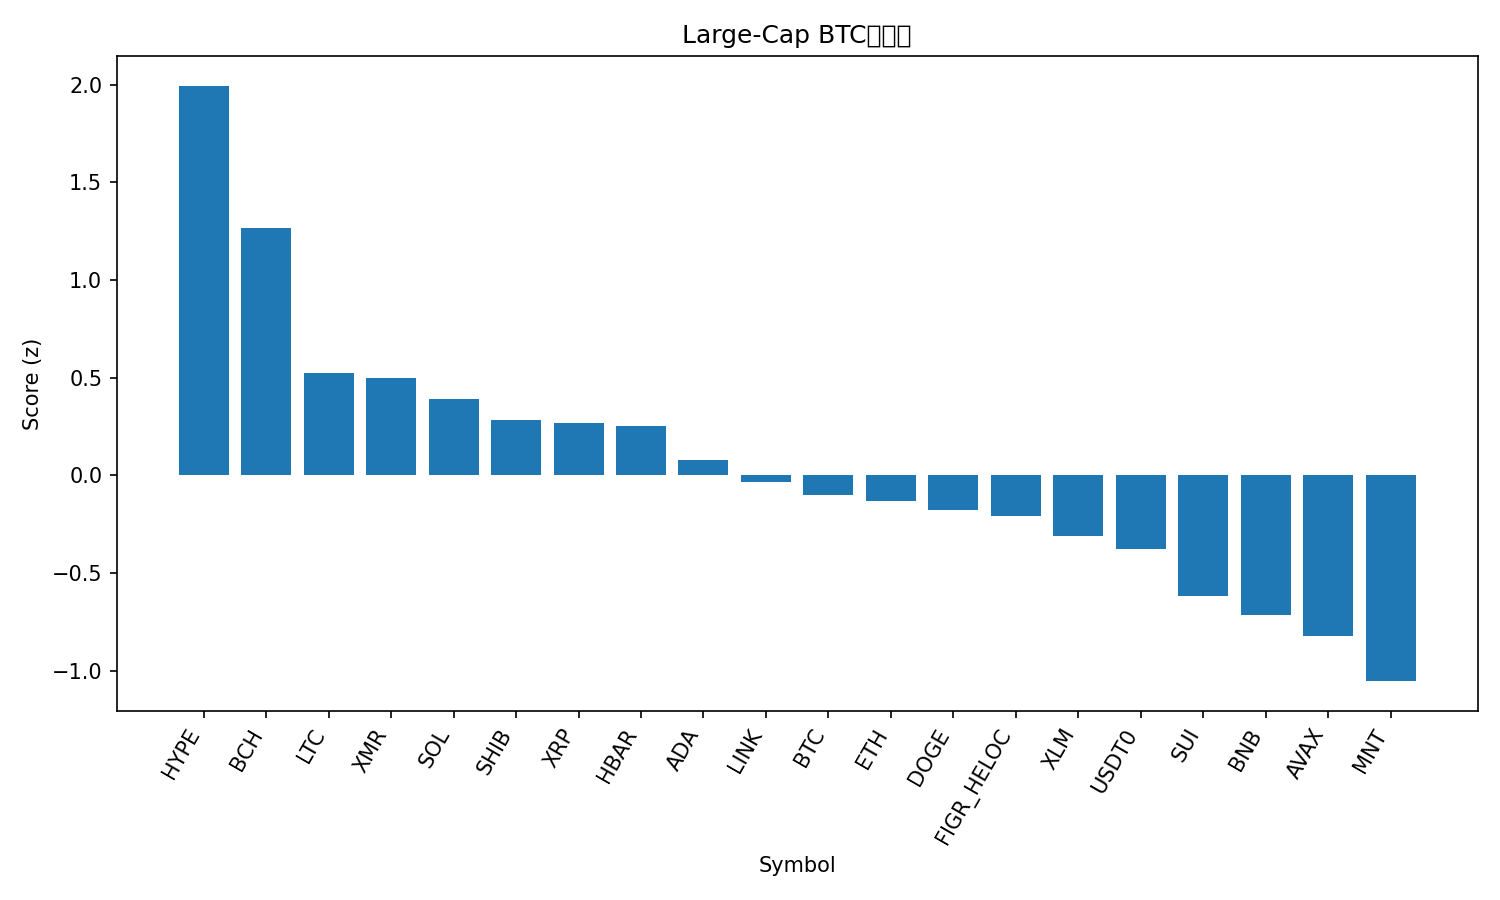

The table this chart was drawn from, first rows:
rank, name, symbol, price_btc, price_usd, pct_1h_btc, pct_24h_btc, pct_7d_btc, market_cap_rank, market_cap_usd, volume_usd, score
1, Hyperliquid, HYPE, 0.0003649, 40.57, 0.6164, 3.416, 10.09, 17, 10970750552, 555219447, 1.995
2, Bitcoin Cash, BCH, 0.004434, 493.2, 1.138, -0.3057, -4.17, 21, 9847552465, 366390346, 1.269
3, Litecoin, LTC, 0.0008622, 95.89, 0.2051, 1.163, 2.246, 29, 7334984879, 516549795, 0.5225
4, Monero, XMR, 0.00295, 328.1, 0.2434, 0.06254, 7.05, 33, 6036305887, 209548070, 0.5011
5, Solana, SOL, 0.001736, 193.1, 0.1029, 1.352, 1.312, 6, 106094671607, 6418513450, 0.3933
6, Shiba Inu, SHIB, 9.1675e-11, 1.02e-05, 0.1651, 0.6254, 1.096, 34, 6008796002, 145183775, 0.2849
7, XRP, XRP, 2.195e-05, 2.44, 0.2722, -0.2253, 1.882, 5, 146540876225, 2904786116, 0.2695
8, Hedera, HBAR, 1.53e-06, 0.17, 0.481, -0.814, -2.428, 30, 7234557216, 236692908, 0.2516
9, Cardano, ADA, 5.86e-06, 0.6522, 0.07576, 0.4899, -0.005469, 11, 23856778674, 1041828140, 0.07816
10, Chainlink, LINK, 0.0001589, 17.68, 0.2199, -0.9767, 0.9237, 16, 12320719150, 688925178, -0.03464
11, Bitcoin, BTC, 1.0, 111202, 0.0, 0.0, 0.0, 1, 2218541837141, 52392040297, -0.09969
12, Ethereum, ETH, 0.03567, 3968, -0.1036, 0.5586, -0.2696, 2, 479567999403, 33548944264, -0.1298
13, Dogecoin, DOGE, 1.78e-06, 0.1974, -0.1223, 0.2799, 2.166, 9, 29925845560, 1607398821, -0.1748
14, Figure Heloc, FIGR_HELOC, 9.07e-06, 1.009, 0.233, -0.6752, -5.679, 15, 13337000531, 21755889, -0.2086
15, Stellar, XLM, 2.84e-06, 0.3161, -0.005193, -0.5009, -0.5635, 20, 10128418869, 131468012, -0.3081
16, USDT0, USDT0, 8.99e-06, 1.0, 0.2017, -1.677, -2.57, 31, 7003591018, 311359623, -0.3749
17, Sui, SUI, 2.224e-05, 2.47, -0.1447, -0.6671, -2.171, 24, 8967353807, 819302139, -0.6166
18, BNB, BNB, 0.01017, 1131, -0.4468, 0.7296, -2.388, 4, 157721081821, 4624186105, -0.7167
19, Avalanche, AVAX, 0.0001758, 19.55, -0.05316, -1.43, -5.863, 26, 8339754605, 446619420, -0.8196
20, Mantle, MNT, 1.525e-05, 1.7, -0.5088, -0.3248, -1.832, 35, 5516160169, 164681639, -1.053
21, TRON, TRX, 2.82e-06, 0.3134, 0.1878, -4.334, -3.616, 10, 29674705640, 878493100, -1.09
